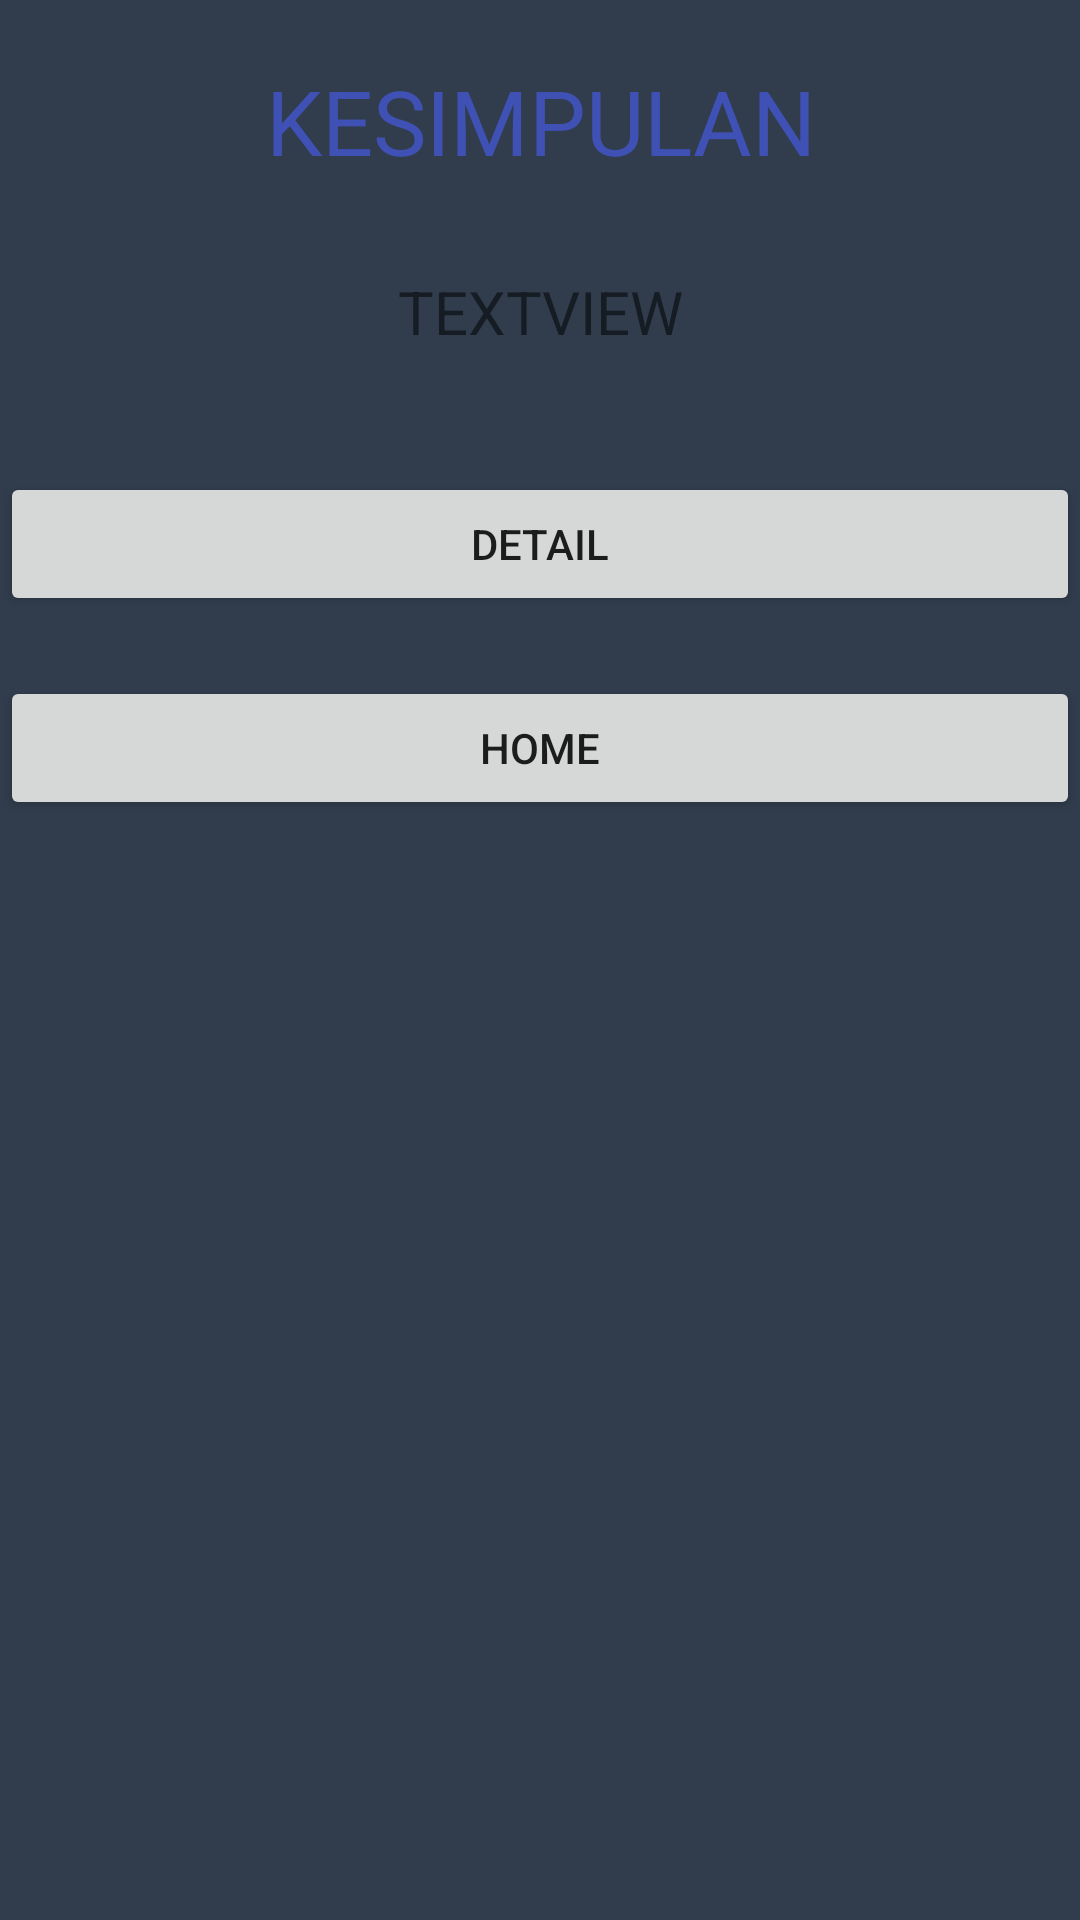

Here is an Android app screen rendered from its layout file. Give the layout XML and the strings, colors and styles it references.
<!-- AndroidManifest.xml: application theme AppTheme -->
<!-- res/layout/activity_kesimpulan.xml -->
<?xml version="1.0" encoding="utf-8"?>
<LinearLayout xmlns:android="http://schemas.android.com/apk/res/android"
    xmlns:app="http://schemas.android.com/apk/res-auto"
    xmlns:tools="http://schemas.android.com/tools"
    android:layout_width="match_parent"
    android:layout_height="match_parent"
    android:orientation="vertical"
    android:layout_marginLeft="10dp"
    android:layout_marginRight="10dp"
    tools:context=".activity.Kesimpulan">

    <TextView
        android:layout_width="match_parent"
        android:layout_height="wrap_content"
        android:text="Kesimpulan"
        android:textAlignment="center"
        android:layout_marginTop="20dp"
        android:textAllCaps="true"
        android:textSize="30dp"
        android:textColor="@color/colorPrimary"
        />

    <TextView
        android:id="@+id/kesimpulan"
        android:layout_width="match_parent"
        android:layout_height="wrap_content"
        android:text="TextView"
        android:textAlignment="center"
        android:layout_marginTop="30dp"
        android:textAllCaps="true"
        android:textSize="20dp"

        />
    <Button
        android:layout_width="match_parent"
        android:layout_height="wrap_content"
        android:text="detail"
        android:layout_marginTop="40dp"
        android:onClick="goDetail"
        />
    <Button
        android:layout_width="match_parent"
        android:layout_height="wrap_content"
        android:text="home"
        android:layout_marginTop="20dp"
        android:onClick="goHome"
        />
</LinearLayout>
<!-- resources referenced by this layout -->
<resources>
  <color name="colorPrimary">#3F51B5</color>
  <style name="AppTheme" parent="Theme.AppCompat.Light.NoActionBar">
          
          <item name="colorPrimary">@color/colorPrimary</item>
          <item name="colorPrimaryDark">@color/colorPrimaryDark</item>
          <item name="colorAccent">@color/colorAccent</item>
          <item name="android:windowNoTitle">true</item>
          <item name="android:windowBackground">@color/newGrey</item>
      </style>
  <color name="colorPrimaryDark">#303F9F</color>
  <color name="colorAccent">#FF4081</color>
  <color name="newGrey">#313d4d</color>
</resources>
